The GitHub repository afinch99/Blood-Cell-Classification contains a labelled image folder "dataset2-predictions" with 4 categories: eosinophil, lymphocyte, monocyte, neutrophil. Examples follow, each with its label.

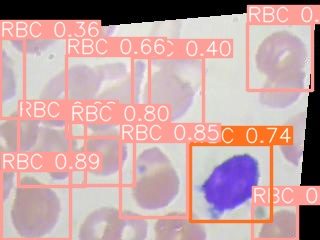
Label: lymphocyte

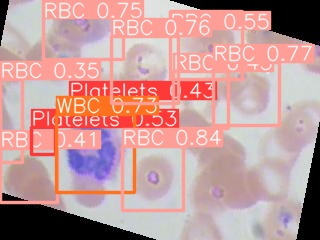
Label: neutrophil

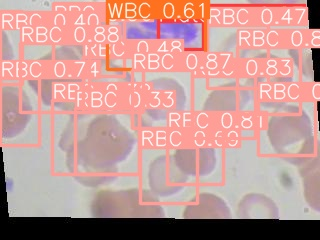
Label: eosinophil

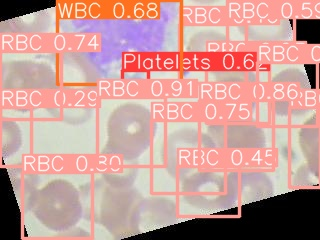
Label: monocyte

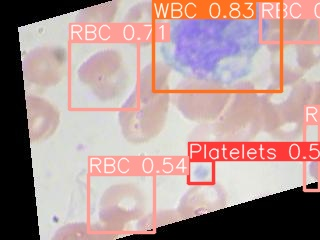
Label: monocyte

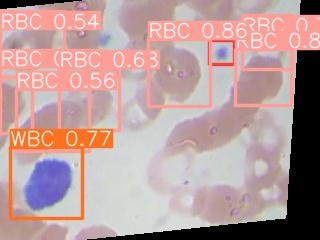
Label: lymphocyte
